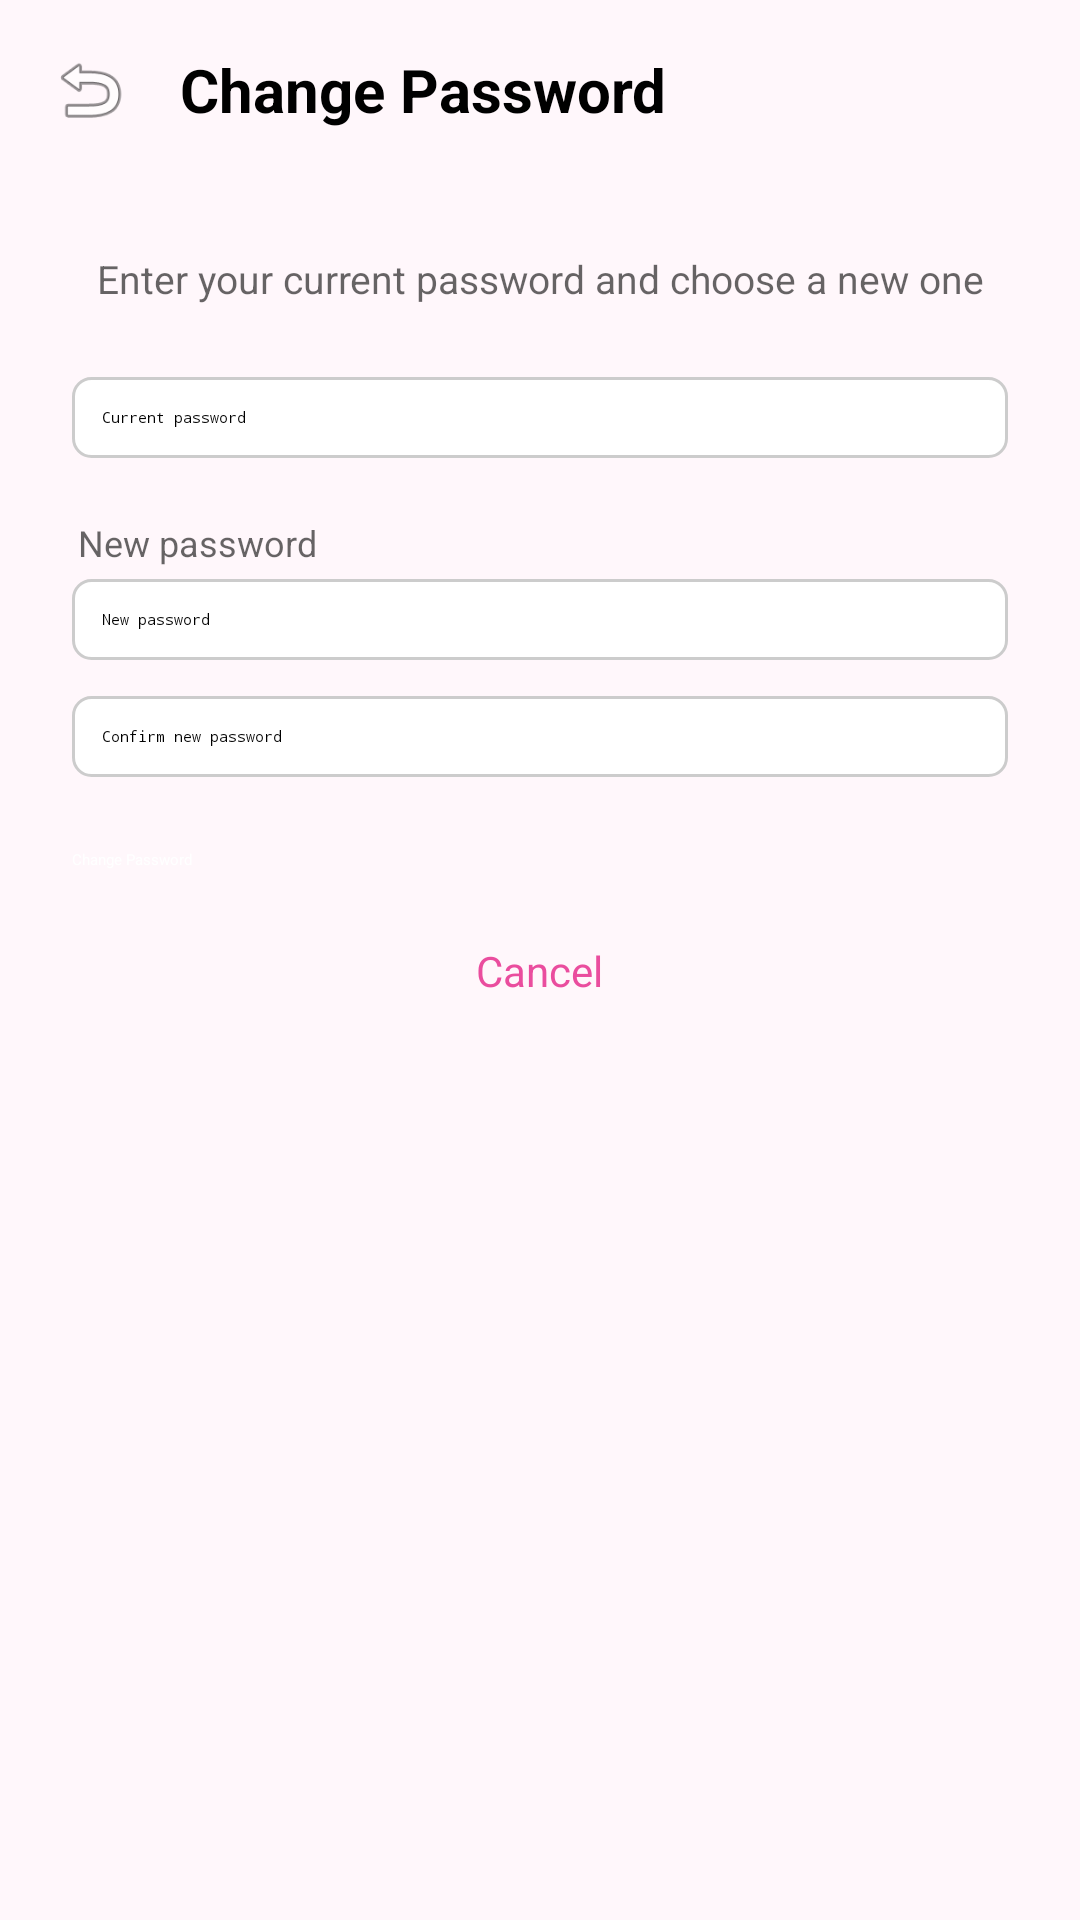

Reconstruct the res/layout file that produces this screen, plus the resources it refers to.
<!-- AndroidManifest.xml: application theme Theme.NailIt -->
<!-- res/layout/activity_change_password.xml -->
<?xml version="1.0" encoding="utf-8"?>
<ScrollView xmlns:android="http://schemas.android.com/apk/res/android"
    android:layout_width="match_parent"
    android:layout_height="match_parent"
    android:background="#FFF7FB"
    android:fillViewport="true">

    
    <LinearLayout
        android:layout_width="match_parent"
        android:layout_height="wrap_content"
        android:orientation="vertical">

        
        <LinearLayout
            android:layout_width="match_parent"
            android:layout_height="60dp"
            android:orientation="horizontal"
            android:gravity="center_vertical"
            android:paddingStart="16dp"
            android:paddingEnd="16dp">

            <ImageView
                android:id="@+id/btnBackChangePassword"
                android:layout_width="28dp"
                android:layout_height="28dp"
                android:src="@android:drawable/ic_menu_revert"
                android:contentDescription="Back" />

            <TextView
                android:layout_width="wrap_content"
                android:layout_height="wrap_content"
                android:layout_marginStart="16dp"
                android:text="Change Password"
                android:textColor="#000000"
                android:textStyle="bold"
                android:textSize="20sp" />

        </LinearLayout>

        
        <LinearLayout
            android:layout_width="match_parent"
            android:layout_height="wrap_content"
            android:orientation="vertical"
            android:gravity="center"
            android:padding="24dp">

            <TextView
                android:layout_width="match_parent"
                android:layout_height="wrap_content"
                android:text="Enter your current password and choose a new one"
                android:textSize="13sp"
                android:textColor="#99000000"
                android:gravity="center"
                android:layout_marginBottom="24dp"/>

            <EditText
                android:id="@+id/et_current_password"
                android:layout_width="match_parent"
                android:layout_height="wrap_content"
                android:hint="Current password"
                android:inputType="textPassword"
                android:background="@drawable/edit_bg"
                android:padding="10dp" />

            <TextView
                android:layout_width="match_parent"
                android:layout_height="wrap_content"
                android:text="New password"
                android:textSize="12sp"
                android:textColor="#99000000"
                android:layout_marginTop="20dp"
                android:layout_marginBottom="4dp"
                android:paddingStart="2dp"/>

            <EditText
                android:id="@+id/et_new_password"
                android:layout_width="match_parent"
                android:layout_height="wrap_content"
                android:hint="New password"
                android:inputType="textPassword"
                android:background="@drawable/edit_bg"
                android:padding="10dp" />

            <EditText
                android:id="@+id/et_confirm_new_password"
                android:layout_width="match_parent"
                android:layout_height="wrap_content"
                android:layout_marginTop="12dp"
                android:hint="Confirm new password"
                android:inputType="textPassword"
                android:background="@drawable/edit_bg"
                android:padding="10dp" />

            <TextView
                android:id="@+id/tv_password_strength"
                android:layout_width="match_parent"
                android:layout_height="wrap_content"
                android:text=""
                android:textSize="12sp"
                android:layout_marginTop="6dp"
                android:paddingStart="2dp"
                android:visibility="gone"/>

            <Button
                android:id="@+id/btn_change_password"
                android:layout_width="match_parent"
                android:layout_height="wrap_content"
                android:layout_marginTop="24dp"
                android:text="Change Password"
                android:textAllCaps="false"
                android:backgroundTint="#FFEA4D9E"
                android:textColor="@android:color/white" />

            <TextView
                android:id="@+id/tv_cancel"
                android:layout_width="wrap_content"
                android:layout_height="wrap_content"
                android:layout_gravity="center"
                android:layout_marginTop="16dp"
                android:text="Cancel"
                android:textColor="#FFEA4D9E"
                android:textSize="14sp"
                android:padding="8dp" />

        </LinearLayout>

    </LinearLayout>

</ScrollView>
<!-- resources referenced by this layout -->
<resources>
  <!-- drawable edit_bg (drawable) -->
  <?xml version="1.0" encoding="utf-8"?>
  <shape xmlns:android="http://schemas.android.com/apk/res/android"
      android:shape="rectangle">
      <solid android:color="#FFFFFFFF"/>
      <stroke android:width="1dp" android:color="#FFCCCCCC"/>
      <corners android:radius="6dp"/>
      <padding android:left="5dp" android:top="5dp"
          android:right="5dp" android:bottom="5dp"/>
  </shape>
</resources>
